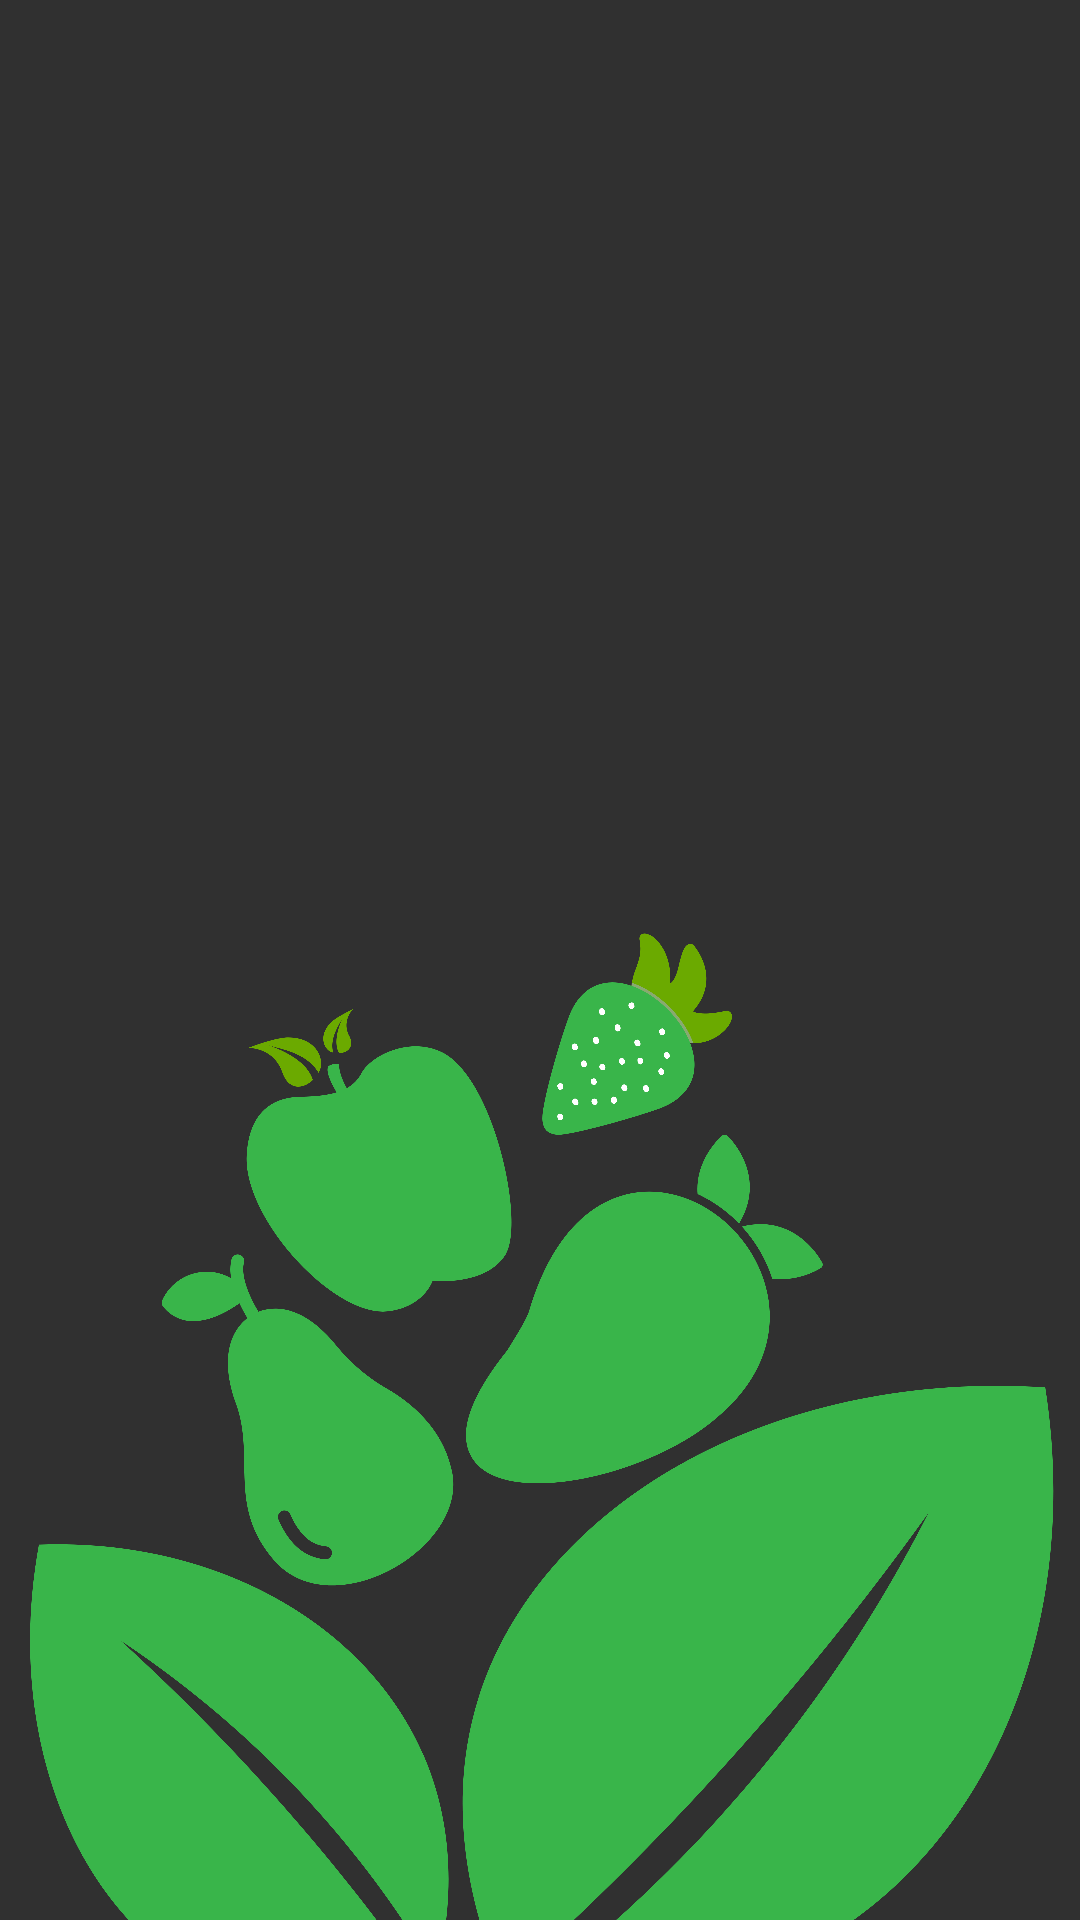

Write the Android layout XML for this screen, with the resource values it uses.
<!-- AndroidManifest.xml: application theme Theme.AppCompat -->
<!-- res/layout/activity_main.xml -->
<?xml version="1.0" encoding="utf-8"?>
<androidx.constraintlayout.widget.ConstraintLayout xmlns:android="http://schemas.android.com/apk/res/android"
    xmlns:app="http://schemas.android.com/apk/res-auto"
    xmlns:tools="http://schemas.android.com/tools"
    android:layout_width="match_parent"
    android:layout_height="match_parent"
    android:background="@drawable/backround"
    tools:context=".MainActivity">


    <ImageView
        android:id="@+id/imageView"
        android:layout_width="wrap_content"
        android:layout_height="wrap_content"
        android:layout_marginTop="170dp"
        app:layout_constraintEnd_toEndOf="parent"
        app:layout_constraintStart_toStartOf="parent"
        app:layout_constraintTop_toTopOf="parent"
        app:srcCompat="@drawable/logo" />


    <TextView
        android:id="@+id/textView"
        android:layout_width="159dp"
        android:layout_height="33dp"
        android:layout_marginTop="32dp"
        android:text="@string/app"
        android:textColor="@color/green2"
        android:textSize="25sp"
        app:layout_constraintEnd_toEndOf="parent"
        app:layout_constraintHorizontal_bias="0.0"
        app:layout_constraintStart_toEndOf="@+id/textView2"
        app:layout_constraintTop_toBottomOf="@+id/imageView" />

    <TextView
        android:id="@+id/textView2"
        android:layout_width="143dp"
        android:layout_height="33dp"
        android:layout_marginStart="65dp"
        android:layout_marginTop="32dp"
        android:text="@string/welcome_to"
        android:textSize="25sp"
        app:layout_constraintStart_toStartOf="parent"
        app:layout_constraintTop_toBottomOf="@+id/imageView" />

    <Button
        android:id="@+id/btn_login"
        android:layout_width="wrap_content"
        android:layout_height="wrap_content"
        android:layout_marginStart="104dp"
        android:layout_marginTop="124dp"
        android:backgroundTint="@color/green2"
        android:text="@string/login"
        android:textColor="@color/white"
        app:layout_constraintStart_toStartOf="parent"
        app:layout_constraintTop_toBottomOf="@+id/textView2" />

    <Button
        android:id="@+id/btn_register"
        android:layout_width="wrap_content"
        android:layout_height="wrap_content"
        android:layout_marginTop="124dp"
        android:backgroundTint="@color/green2"
        android:text="@string/register"
        android:textColor="@color/white"
        app:layout_constraintEnd_toEndOf="parent"
        app:layout_constraintHorizontal_bias="0.184"
        app:layout_constraintTop_toBottomOf="@+id/textView" />
    <ProgressBar
        android:id="@+id/loading"
        android:layout_width="50dp"
        android:layout_height="50dp"
        android:layout_gravity="center"
        android:visibility="gone"
        tools:ignore="MissingConstraints" />

</androidx.constraintlayout.widget.ConstraintLayout>
<!-- resources referenced by this layout -->
<resources>
  <color name="green2">#2D9596</color>
  <color name="white">#FFFFFFFF</color>
  <!-- drawable logo: png bitmap (drawable, 242063 bytes) -->
  <string name="app">MY HEALTH</string>
  <string name="login">Login</string>
  <string name="register">Register</string>
  <string name="welcome_to">Welcome to</string>
</resources>
